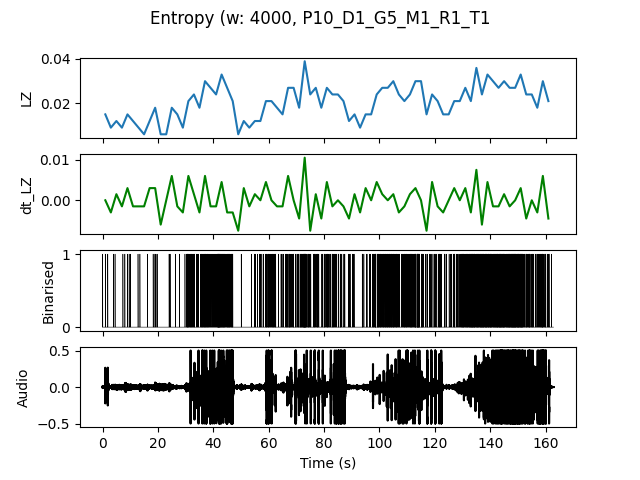

The file beside this chart, header and first rows:
, t0, LZ, dt_LZ, IOI
0.0, 0.0, 0.01496, 0.0, 0.6667
2.0, 2.0, 0.008974, -0.002991, 2.0
4.0, 4.0, 0.01197, 0.001496, 2.0
6.0, 6.0, 0.008974, -0.001496, 2.0
8.0, 8.0, 0.01496, 0.002991, 0.6667
10.0, 10.0, 0.01197, -0.001496, 2.0
12.0, 12.0, 0.008974, -0.001496, 1.0
14.0, 14.0, 0.005983, -0.001496, 0.0
16.0, 16.0, 0.01197, 0.002991, 2.0
18.0, 18.0, 0.01795, 0.002991, 0.5
20.0, 20.0, 0.005983, -0.005983, 0.0
22.0, 22.0, 0.005983, 0.0, 0.0
24.0, 24.0, 0.01795, 0.005983, 1.0
26.0, 26.0, 0.01496, -0.001496, 1.0
28.0, 28.0, 0.008974, -0.002991, 2.0
30.0, 30.0, 0.02094, 0.005983, 0.2222
32.0, 32.0, 0.02393, 0.001496, 0.2857
34.0, 34.0, 0.01795, -0.002991, 0.4
36.0, 36.0, 0.02991, 0.005983, 0.25
38.0, 38.0, 0.02692, -0.001496, 0.2857
40.0, 40.0, 0.02393, -0.001496, 0.2222
42.0, 42.0, 0.03291, 0.004487, 0.1538
44.0, 44.0, 0.02692, -0.002991, 0.2
46.0, 46.0, 0.02094, -0.002991, 0.4
48.0, 48.0, 0.005983, -0.007479, 0.0
50.0, 50.0, 0.01197, 0.002991, 2.0
52.0, 52.0, 0.008974, -0.001496, 2.0
54.0, 54.0, 0.01197, 0.001496, 0.6667
56.0, 56.0, 0.01197, 0.0, 0.6667
58.0, 58.0, 0.02094, 0.004487, 0.3333
60.0, 60.0, 0.02094, 0.0, 0.2857
62.0, 62.0, 0.01795, -0.001496, 0.5
64.0, 64.0, 0.01496, -0.001496, 0.6667
66.0, 66.0, 0.02692, 0.005983, 0.25
68.0, 68.0, 0.02692, 0.0, 0.3333
70.0, 70.0, 0.01795, -0.004487, 0.3333
72.0, 72.0, 0.03889, 0.01047, 0.1333
74.0, 74.0, 0.02393, -0.007479, 0.4
76.0, 76.0, 0.02692, 0.001496, 0.25
78.0, 78.0, 0.01795, -0.004487, 0.6667
80.0, 80.0, 0.02692, 0.004487, 0.2857
82.0, 82.0, 0.02393, -0.001496, 0.3333
84.0, 84.0, 0.02393, 0.0, 0.4
86.0, 86.0, 0.02094, -0.001496, 0.4
88.0, 88.0, 0.01197, -0.004487, 0.6667
90.0, 90.0, 0.01496, 0.001496, 0.6667
92.0, 92.0, 0.008974, -0.002991, 1.0
94.0, 94.0, 0.01496, 0.002991, 0.6667
96.0, 96.0, 0.01496, 0.0, 0.4
98.0, 98.0, 0.02393, 0.004487, 0.25
100.0, 100.0, 0.02692, 0.001496, 0.25
102.0, 102.0, 0.02692, 0.0, 0.25
104.0, 104.0, 0.02991, 0.001496, 0.25
106.0, 106.0, 0.02393, -0.002991, 0.2857
108.0, 108.0, 0.02094, -0.001496, 0.2857
110.0, 110.0, 0.02393, 0.001496, 0.25
112.0, 112.0, 0.02991, 0.002991, 0.2
114.0, 114.0, 0.02991, 0.0, 0.2222
116.0, 116.0, 0.01496, -0.007479, 0.6667
118.0, 118.0, 0.02393, 0.004487, 0.4
... 21 more rows
